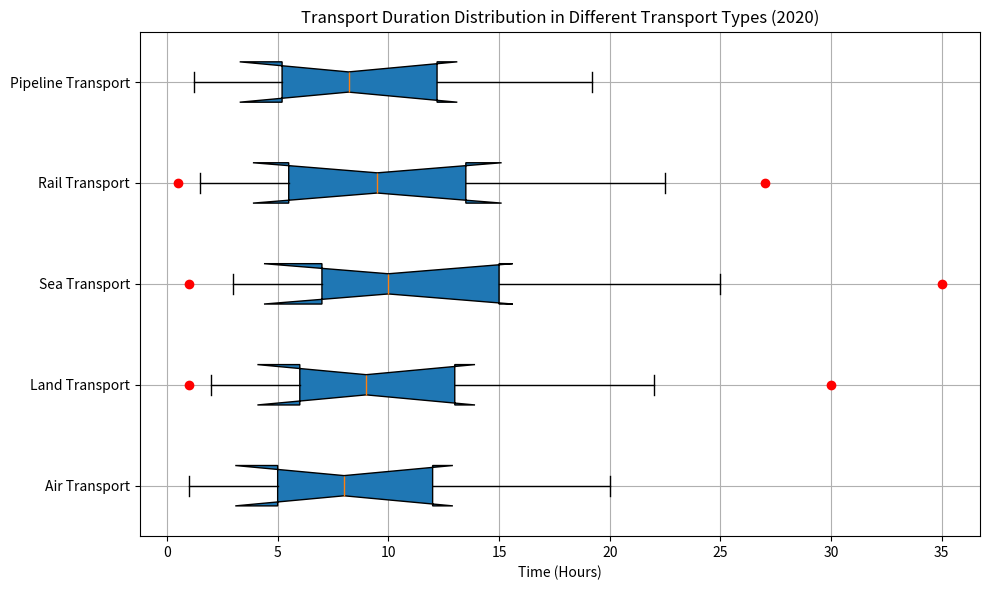

Generate this figure with matplotlib: (Note: this script raises an exception after producing the figure.)
import matplotlib.pyplot as plt
import numpy as np

data = [["Air Transport", 1, 5, 8, 12, 20, []],
        ["Land Transport", 2, 6, 9, 13, 22, [1,30]],
        ["Sea Transport", 3, 7, 10, 15, 25, [1,35]],
        ["Rail Transport", 1.5, 5.5, 9.5, 13.5, 22.5, [0.5,27]],
        ["Pipeline Transport", 1.2, 5.2, 8.2, 12.2, 19.2, []]]

categories = [item[0] for item in data]
values = [item[1:6] for item in data]
outliers = [item[6] for item in data]

fig = plt.figure(figsize=(10, 6))
ax = fig.add_subplot(111)

ax.boxplot(values, notch=True, widths=0.4, vert=False, whis=1.5, 
           patch_artist=True, boxprops=dict(facecolor="C0"))

for i, outlier in enumerate(outliers):
    if outlier:
        ax.plot(outlier, [i + 1] * len(outlier), "ro")

ax.set_yticklabels(categories)
ax.set_xlabel('Time (Hours)')
ax.set_title('Transport Duration Distribution in Different Transport Types (2020)')
ax.grid(True)

plt.tight_layout()
plt.savefig('/cpfs01/user/yehancheng/workspace/datasets/SimChartV2/demo/box/png/95_202312270030.png', format='png')
plt.close(fig)
